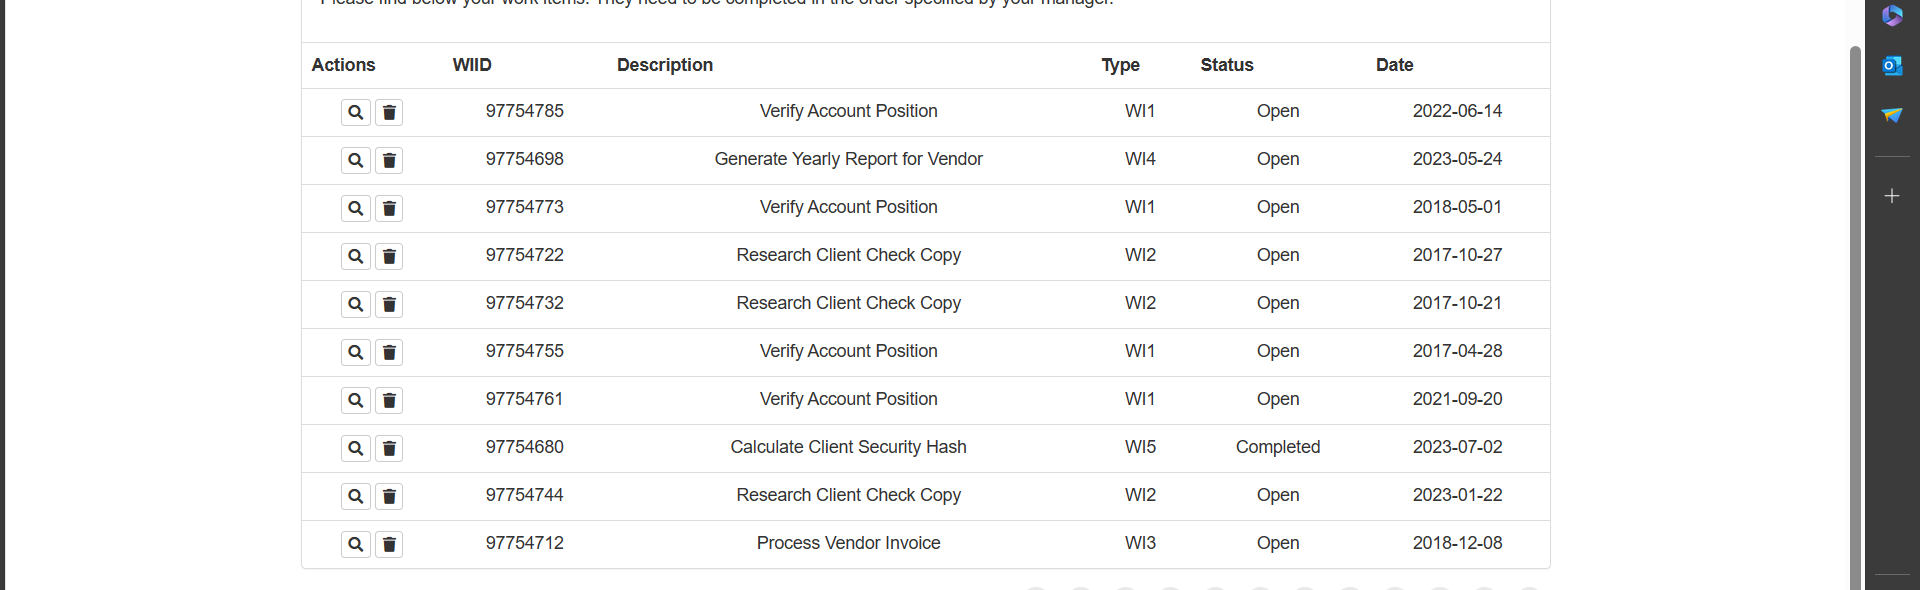
Task: Dispatcher Project
Workflow: System1_ScrapeDataTable

Step 1: get-text from the table in window 'ACME System 1 - Work Items' (msedge.exe)
